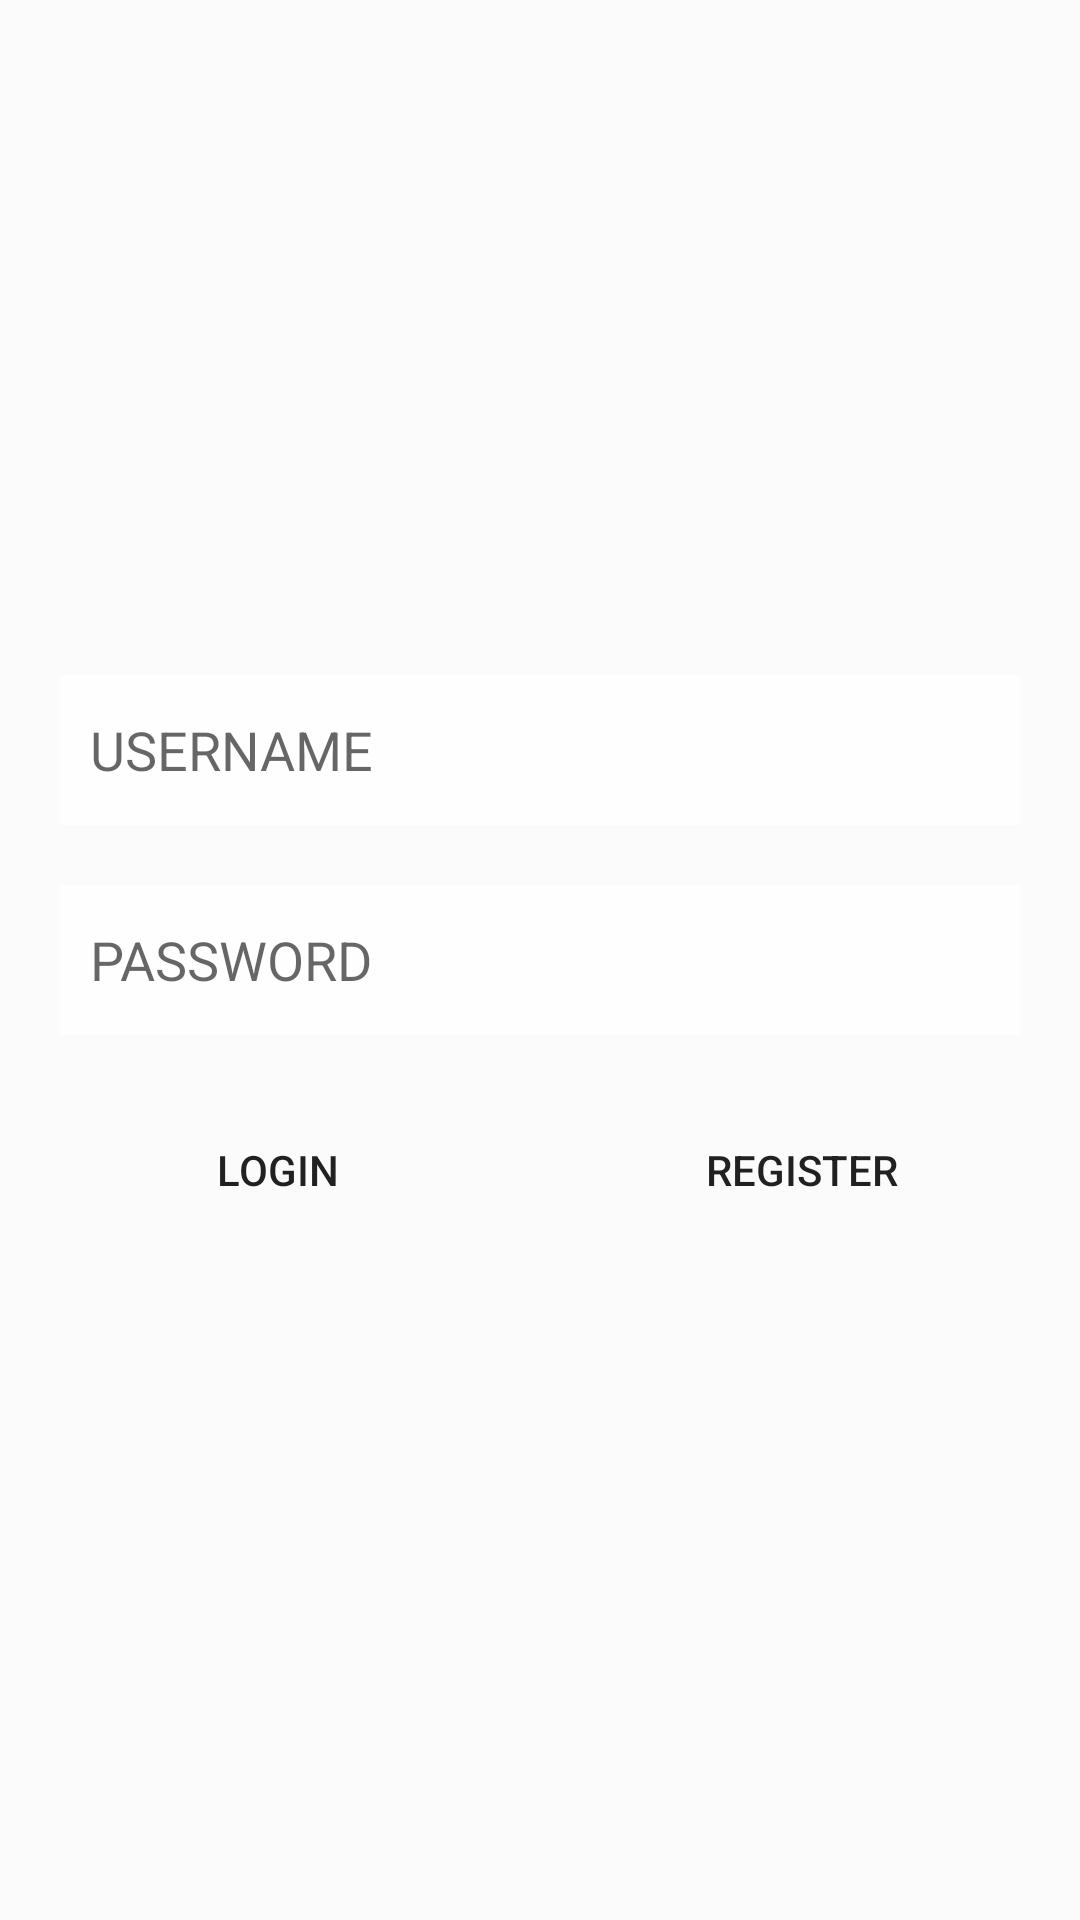

Layout XML and referenced resources for this Android screen:
<!-- AndroidManifest.xml: application theme AppTheme -->
<!-- res/layout/activity_login.xml -->
<?xml version="1.0" encoding="utf-8"?>
<LinearLayout xmlns:android="http://schemas.android.com/apk/res/android"
    android:layout_width="match_parent"
    android:layout_height="match_parent"
    android:background="@drawable/bg"
    android:gravity="center"
    android:orientation="vertical">

    <LinearLayout
        android:layout_width="match_parent"
        android:layout_height="match_parent"
        android:background="#30FFFFFF"
        android:gravity="center"
        android:orientation="vertical"
        android:paddingLeft="20dp"
        android:paddingRight="20dp">

        <LinearLayout
            android:layout_width="match_parent"
            android:layout_height="wrap_content"
            android:orientation="vertical">

            <EditText
                android:id="@+id/etUsername"
                android:layout_width="match_parent"
                android:layout_height="50dp"
                android:background="#D0FFFFFF"
                android:hint="USERNAME"
                android:padding="10dp" />

            <EditText
                android:id="@+id/etPassword"
                android:layout_width="match_parent"
                android:layout_height="50dp"
                android:layout_marginTop="20dp"
                android:background="#D0FFFFFF"
                android:hint="PASSWORD"
                android:inputType="textPassword"
                android:padding="10dp" />

            <LinearLayout
                android:layout_width="match_parent"
                android:layout_height="wrap_content"
                android:layout_marginTop="20dp"
                android:orientation="horizontal">

                <Button
                    android:id="@+id/btLogin"
                    android:layout_width="0dp"
                    android:layout_height="50dp"
                    android:layout_weight="1"
                    android:background="@drawable/click_button"
                    android:text="LOGIN" />

                <Button
                    android:id="@+id/btRegister"
                    android:layout_width="0dp"
                    android:layout_height="50dp"
                    android:layout_marginStart="30dp"
                    android:layout_weight="1"
                    android:background="@drawable/click_button"
                    android:text="REGISTER" />

            </LinearLayout>

        </LinearLayout>

    </LinearLayout>

</LinearLayout>
<!-- resources referenced by this layout -->
<resources>
  <style name="AppTheme" parent="Theme.AppCompat.Light.NoActionBar">
          
          <item name="colorPrimary">@color/colorPrimary</item>
          <item name="colorPrimaryDark">@color/colorPrimaryDark</item>
          <item name="colorAccent">@color/colorAccent</item>
      </style>
  <color name="colorPrimary">#0366D6</color>
  <color name="colorPrimaryDark">#055DBF</color>
  <color name="colorAccent">#D81B60</color>
</resources>
